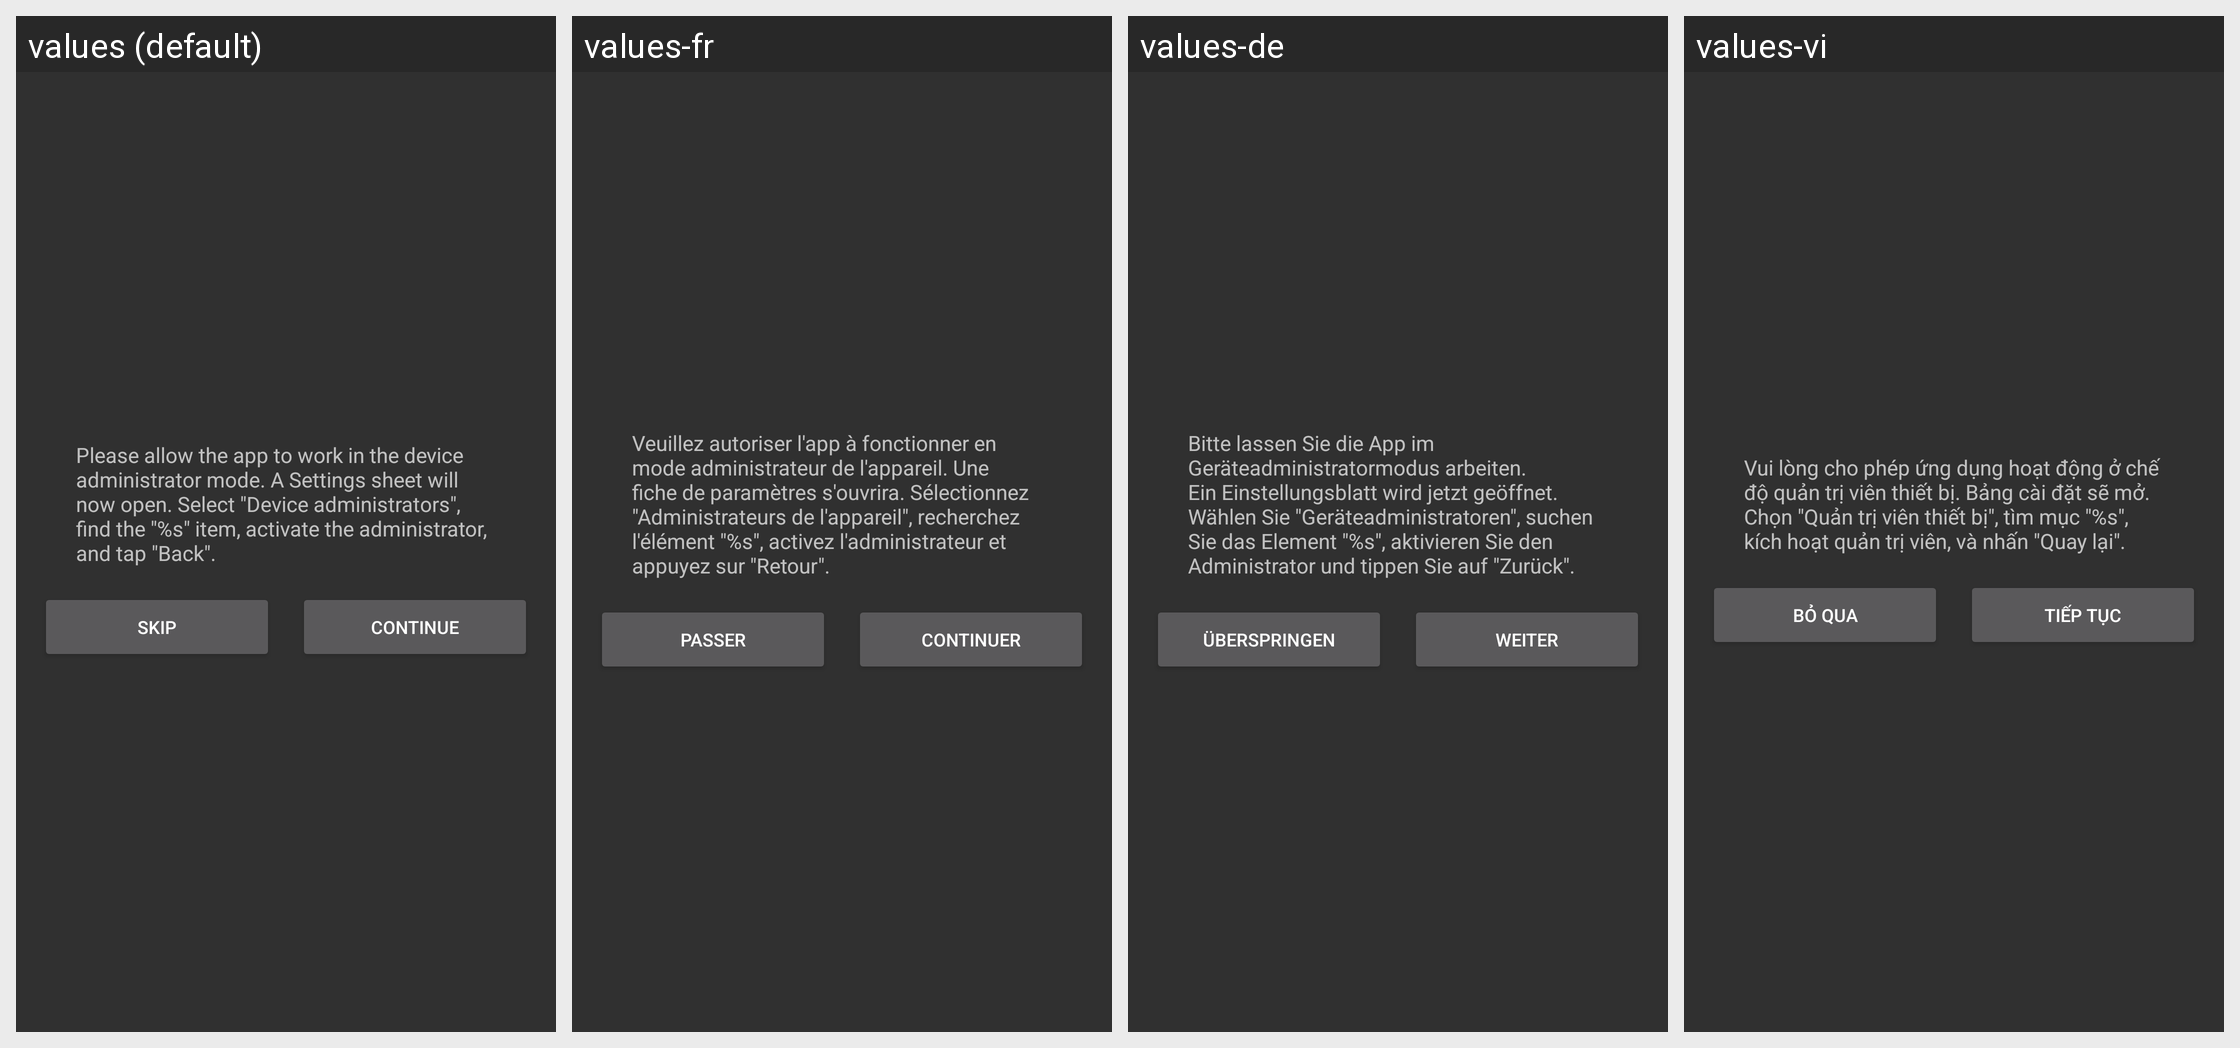

Here is an Android app screen in its default locale and in the app's own translations. Write out the translated-string differences for the strings that appear on this screen.
Android screen res/layout/dialog_administrator_mode.xml rendered under 4 locales, left to right: values (default), values-fr, values-de, values-vi. Device: Nexus 5 (rendered at 1080×1920; each locale shown at half size, 540×960, under a caption strip naming it); theme AppTheme.
Other locales in the repository, not shown: values-ar, values-cs, values-es, values-it, values-ja, values-pl-rPL, values-pt, values-ru, values-tr, values-zh-rCN, values-zh-rHK, values-zh-rTW.
Strings drawn on this screen, with the default value and each locale's value (text and hints the layout hard-codes, and strings that could not be matched under every locale, appear in the picture but are not listed):

dialog_administrator_mode_message
  values: Please allow the app to work in the device administrator mode. A Settings sheet will now open. Select "Device administrators", find the "%s" item, activate the administrator, and tap "Back".
  values-fr: Veuillez autoriser l'app à fonctionner en mode administrateur de l'appareil. Une fiche de paramètres s'ouvrira. Sélectionnez "Administrateurs de l'appareil", recherchez l'élément "%s", activez l'administrateur et appuyez sur "Retour".
  values-de: Bitte lassen Sie die App im Geräteadministratormodus arbeiten. Ein Einstellungsblatt wird jetzt geöffnet. Wählen Sie "Geräteadministratoren", suchen Sie das Element "%s", aktivieren Sie den Administrator und tippen Sie auf "Zurück".
  values-vi: Vui lòng cho phép ứng dụng hoạt động ở chế độ quản trị viên thiết bị. Bảng cài đặt sẽ mở. Chọn "Quản trị viên thiết bị", tìm mục "%s", kích hoạt quản trị viên, và nhấn "Quay lại".

dialog_administrator_mode_skip
  values: Skip
  values-fr: Passer
  values-de: Überspringen
  values-vi: Bỏ qua

dialog_administrator_mode_continue
  values: Continue
  values-fr: Continuer
  values-de: Weiter
  values-vi: Tiếp tục
